Run: headless pygame with SDL's dummy video driver; simulated clock (each Clock.tick advances the game by its frame time, no real sleeping); random seed 0; keys injected as events and as key.get_pressed() state; mouse plan: one left click at the window centre at the start of phase 2, then a move to the lower-right quarter at the start of phase 3.
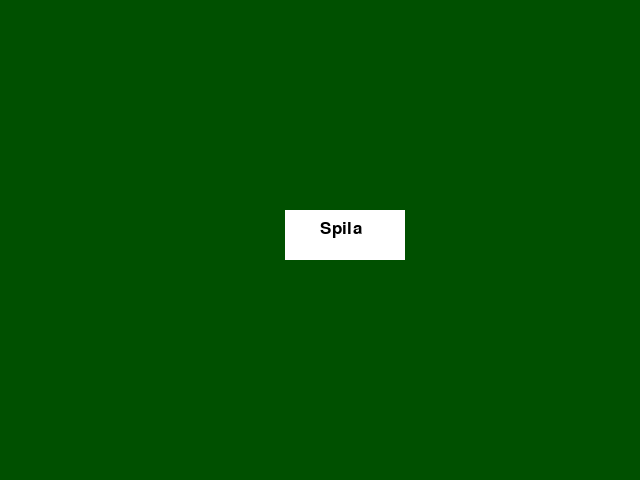
Frame 1 of 4 · flips 1–60 · no input
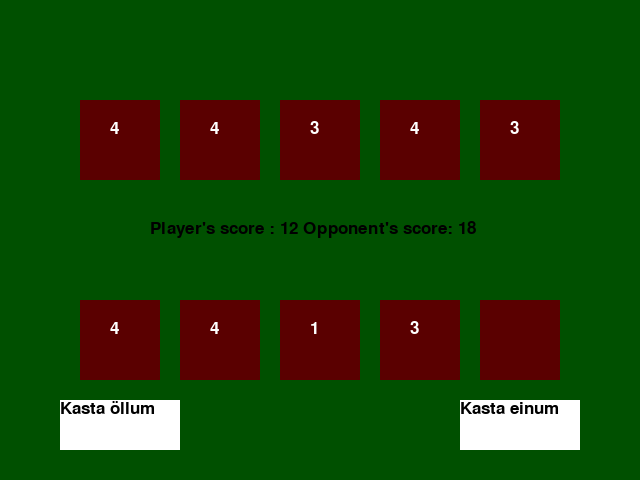
Frame 2 of 4 · flips 61–180 · clicked the window centre · tapped SPACE, RETURN · held RIGHT (→), D
Frame 3 of 4 · flips 181–300 · moved the mouse to the lower-right quarter · held DOWN (↓), S · screen unchanged from frame 2, image omitted
Frame 4 of 4 · flips 301–420 · held LEFT (←), A, UP (↑), W · screen unchanged from frame 3, image omitted

The pygame program that drew these frames:

# imports
import pygame
import random

# litir sem eru notaðir
red = (90,0,0)
green = (0,80,0)
blue = (0,160,255)
white = (255,255,255)
black = (0,0,0)



# Kveikir á pygame og fontinu
pygame.init()
pygame.font.init()

# býr til displayið
pygame.display.set_caption("Teningaspil!")
screen = pygame.display.set_mode((640, 480))
screen_r = screen.get_rect()
font = pygame.font.SysFont('arial', 26) # breyta sem við notum fyrir fontið


class Dice:
    def __init__(self):
        self.number = 0
	# the throw function assumes a six-sided dice
	# containing numbers(dots) from 1 to and including 6
    def throw(self):
        self.number = random.randint(1,6)
        return self.number

class DiceThrower:
    def __init__(self, how_many=5):	# default number of dice is 5
        self.number_of_dice = how_many
        self.dice = Dice()
        self.dice_list = [-1 for i in range(self.number_of_dice)]

	# throws all the dice contained within dice_list
    def throw(self):
        for x in range(0, self.number_of_dice):
            self.dice_list[x] = self.dice.throw()
        return self.dice_list

	# rethrows the dice contained in the rethrow_list
    def rethrow(self, rethrow_list=[]):
        if 0 < len(rethrow_list) <= self.number_of_dice:
            if min(rethrow_list) >= 0 and max(rethrow_list) <= self.number_of_dice - 1:
                for item in rethrow_list:
                    self.dice_list[item] = self.dice.throw()
            return self.dice_list
        else:
            return self.throw()


class makeDice(object):

    def __init__(self,pos):
        self.rect = pygame.Rect(pos[0],pos[1], 80,80)

throw_die = Dice()
player_dice_thrower = DiceThrower()
opponent_dice_thrower = DiceThrower()

player_dice = player_dice_thrower.throw()
opponent_dice = opponent_dice_thrower.throw()

show_player_score = 0
player_dice_list = list()
opponent_dice_list = list()
x = 80
y = 100
for die in opponent_dice:
    opponent_dice_list.append(makeDice((x,y)))
    x += 100
x = 80
y = 300
for die in player_dice:
    player_dice_list.append(makeDice((x,y)))
    x += 100
play = pygame.Rect(285,210, 120,50)

throw_all = pygame.Rect(60,400, 120, 50)
throw_one = pygame.Rect(460,400, 120, 50)
restart = pygame.Rect(260,400, 120, 50)
#While loop breytur sem heldur þeim gangandi
for i in range(0,4):
    show_player_score += player_dice[i]
playAgain = False
throwAll = False
throwOne = False
running = False
start = True
end = False
while start:
    for e in pygame.event.get():#checkar hvort þú lokar glugganum
        if e.type == pygame.QUIT:
            start = False
        if e.type == pygame.KEYDOWN and e.key == pygame.K_ESCAPE:
            start = False
        if e.type == pygame.MOUSEBUTTONDOWN:
            mouse_pos = pygame.mouse.get_pos()
            if play.collidepoint(mouse_pos):
                start = False
                running = True
    screen.fill(green)
    pygame.draw.rect(screen,white,play)
    screen.blit(font.render('Spila',1,black),(320,220))
    pygame.display.flip()
while running:#leikurinn sjálfur
    for e in pygame.event.get():#checkar hvort þú lokar glugganum
        if e.type == pygame.QUIT:
            running = False
        if e.type == pygame.KEYDOWN and e.key == pygame.K_ESCAPE:
            running = False
        if e.type == pygame.MOUSEBUTTONDOWN:
            mouse_pos = pygame.mouse.get_pos()
            if throw_one.collidepoint(mouse_pos):
                throwOne = True
            if throw_all.collidepoint(mouse_pos):
                player_dice = player_dice_thrower.throw()
                throwAll = True
            if restart.collidepoint(mouse_pos):
                show_player_score = 0
                player_dice = player_dice_thrower.throw()
                opponent_dice = opponent_dice_thrower.throw()
                throwAll = False
                throwOne = False
                playAgain = True
                for i in range(0,4):
                    show_player_score += player_dice[i]
    screen.fill(green)

    for dice in opponent_dice_list:
        pygame.draw.rect(screen, red, dice.rect)
    for dice in player_dice_list:
        pygame.draw.rect(screen, red, dice.rect)
    x = 110
    y = 120
    for die in opponent_dice:
        screen.blit(font.render(str(die),1,white),(x,y))
        x += 100
    x = 110
    y = 320
    if throwOne == True:
        for die in player_dice:
            screen.blit(font.render(str(die),1,white),(x,y))
            x += 100
        if sum(player_dice) > sum(opponent_dice):
            screen.blit(font.render("Congratulations! You Won",1,black),(150,190))
        elif sum(player_dice) == sum(opponent_dice):
            screen.blit(font.render("It was a Tie!",1,black),(150,190))
        else:
            screen.blit(font.render("Unfortunately you lost..",1,black),(150,190))
        show_score = font.render("Player's score : "+ str(sum(player_dice)) + " Opponent's score: "+ str(sum(opponent_dice)),1,black)
        pygame.draw.rect(screen,white,restart)
        screen.blit(font.render('Spila Aftur?',1,black),restart)
    if throwAll == True:
        throwOne = False
        for die in player_dice:
            screen.blit(font.render(str(die),1,white),(x,y))
            x += 100
        if sum(player_dice) > sum(opponent_dice):
            screen.blit(font.render("Congratulations! You Won",1,black),(150,190))
        elif sum(player_dice) == sum(opponent_dice):
            screen.blit(font.render("It was a Tie!",1,black),(150,190))
        else:
            screen.blit(font.render("Unfortunately you lost..",1,black),(150,190))
        show_score = font.render("Player's score : "+ str(sum(player_dice)) + " Opponent's score: "+ str(sum(opponent_dice)),1,black)
        pygame.draw.rect(screen,white,restart)
        screen.blit(font.render('Spila Aftur?',1,black),restart)
    if playAgain == True:
        for die in player_dice:
            screen.blit(font.render(str(die),1,white),(x,y))
            x += 100
        if sum(player_dice) > sum(opponent_dice):
            screen.blit(font.render("Congratulations! You Won",1,black),(150,190))
        elif sum(player_dice) == sum(opponent_dice):
            screen.blit(font.render("It was a Tie!",1,black),(150,190))
        else:
            screen.blit(font.render("Unfortunately you lost..",1,black),(150,190))
        show_score = font.render("Player's score : "+ str(sum(player_dice)) + " Opponent's score: "+ str(sum(opponent_dice)),1,black)
        playAgain = False
    if throwAll == False and throwOne == False:
        for die in player_dice[:-1]:
            screen.blit(font.render(str(die),1,white),(x,y))
            x += 100
        show_score = font.render("Player's score : "+ str(show_player_score) + " Opponent's score: "+ str(sum(opponent_dice)),1,black)
    pygame.draw.rect(screen,white,throw_one)
    screen.blit(font.render('Kasta einum',1,black),throw_one)
    pygame.draw.rect(screen,white,throw_all)
    screen.blit(font.render('Kasta öllum',1,black),throw_all)

    screen.blit(show_score,(150,220))
    pygame.display.flip()
